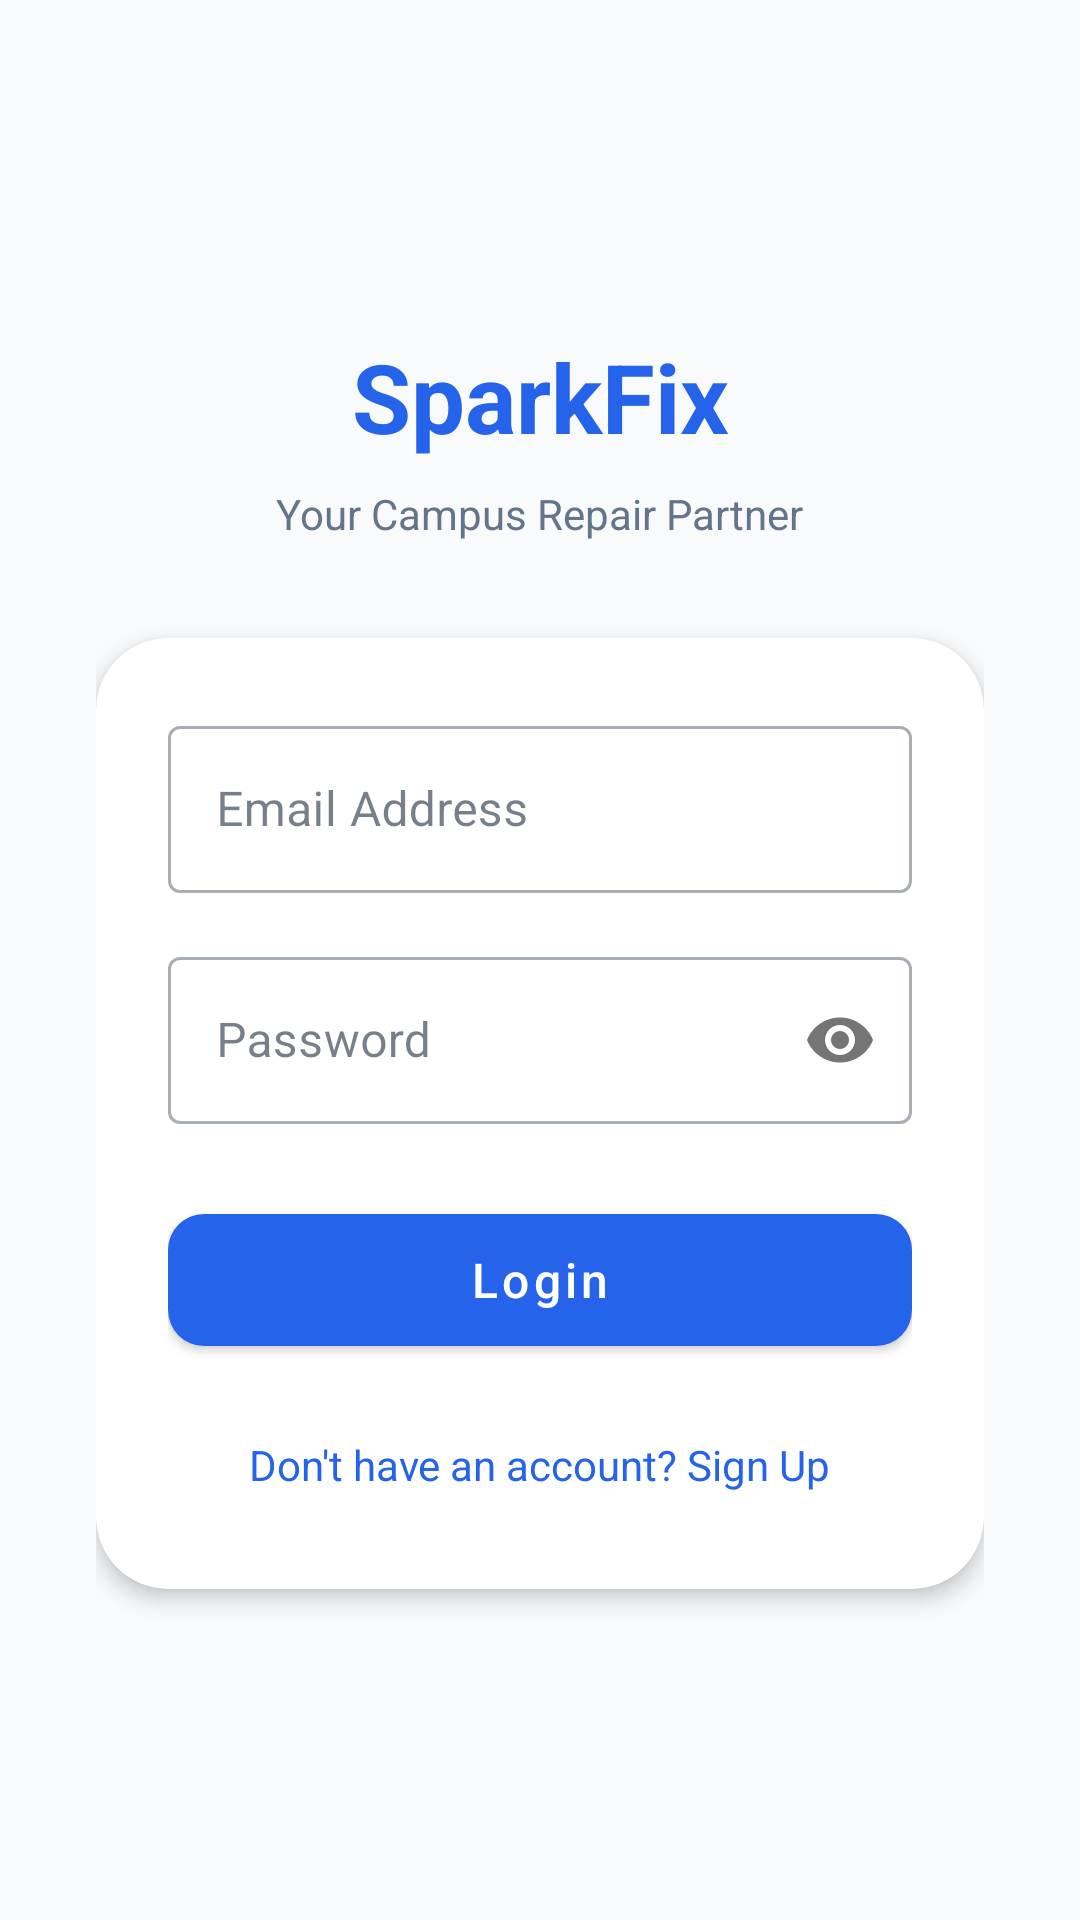

Reconstruct the res/layout file that produces this screen, plus the resources it refers to.
<!-- AndroidManifest.xml: application theme Theme.SparkFix -->
<!-- res/layout/activity_login.xml -->
<?xml version="1.0" encoding="utf-8"?>
<androidx.constraintlayout.widget.ConstraintLayout xmlns:android="http://schemas.android.com/apk/res/android"
    xmlns:app="http://schemas.android.com/apk/res-auto"
    android:layout_width="match_parent"
    android:layout_height="match_parent"
    android:background="@color/background"
    android:padding="32dp">

    <TextView
        android:id="@+id/tvLogo"
        android:layout_width="wrap_content"
        android:layout_height="wrap_content"
        android:text="SparkFix"
        android:textColor="@color/primary"
        android:textSize="32sp"
        android:textStyle="bold"
        app:layout_constraintBottom_toTopOf="@+id/tvSubtitle"
        app:layout_constraintEnd_toEndOf="parent"
        app:layout_constraintStart_toStartOf="parent"
        app:layout_constraintTop_toTopOf="parent"
        app:layout_constraintVertical_chainStyle="packed" />

    <TextView
        android:id="@+id/tvSubtitle"
        android:layout_width="wrap_content"
        android:layout_height="wrap_content"
        android:layout_marginTop="8dp"
        android:text="Your Campus Repair Partner"
        android:textColor="@color/text_secondary"
        app:layout_constraintBottom_toTopOf="@+id/loginCard"
        app:layout_constraintEnd_toEndOf="parent"
        app:layout_constraintStart_toStartOf="parent"
        app:layout_constraintTop_toBottomOf="@+id/tvLogo" />

    <com.google.android.material.card.MaterialCardView
        android:id="@+id/loginCard"
        android:layout_width="match_parent"
        android:layout_height="wrap_content"
        android:layout_marginTop="32dp"
        app:cardCornerRadius="24dp"
        app:cardElevation="4dp"
        app:layout_constraintBottom_toBottomOf="parent"
        app:layout_constraintTop_toBottomOf="@+id/tvSubtitle">

        <LinearLayout
            android:layout_width="match_parent"
            android:layout_height="wrap_content"
            android:orientation="vertical"
            android:padding="24dp">

            <com.google.android.material.textfield.TextInputLayout
                style="@style/Widget.MaterialComponents.TextInputLayout.OutlinedBox"
                android:layout_width="match_parent"
                android:layout_height="wrap_content"
                android:hint="Email Address">

                <com.google.android.material.textfield.TextInputEditText
                    android:id="@+id/etEmail"
                    android:layout_width="match_parent"
                    android:layout_height="wrap_content"
                    android:inputType="textEmailAddress" />
            </com.google.android.material.textfield.TextInputLayout>

            <com.google.android.material.textfield.TextInputLayout
                style="@style/Widget.MaterialComponents.TextInputLayout.OutlinedBox"
                android:layout_width="match_parent"
                android:layout_height="wrap_content"
                android:layout_marginTop="16dp"
                android:hint="Password"
                app:passwordToggleEnabled="true">

                <com.google.android.material.textfield.TextInputEditText
                    android:id="@+id/etPassword"
                    android:layout_width="match_parent"
                    android:layout_height="wrap_content"
                    android:inputType="textPassword" />
            </com.google.android.material.textfield.TextInputLayout>

            <com.google.android.material.button.MaterialButton
                android:id="@+id/btnLogin"
                android:layout_width="match_parent"
                android:layout_height="56dp"
                android:layout_marginTop="24dp"
                android:text="Login"
                android:textAllCaps="false"
                android:textSize="16sp"
                app:cornerRadius="12dp" />

            <TextView
                android:id="@+id/tvGoToSignup"
                android:layout_width="wrap_content"
                android:layout_height="wrap_content"
                android:layout_gravity="center"
                android:layout_marginTop="16dp"
                android:padding="8dp"
                android:text="Don't have an account? Sign Up"
                android:textColor="@color/primary"
                android:textSize="14sp" />

        </LinearLayout>
    </com.google.android.material.card.MaterialCardView>

</androidx.constraintlayout.widget.ConstraintLayout>
<!-- resources referenced by this layout -->
<resources>
  <color name="background">#F8FAFC</color>
  <color name="primary">#2563EB</color>
  <color name="text_secondary">#64748B</color>
  <style name="Theme.SparkFix" parent="Theme.MaterialComponents.DayNight.NoActionBar">
          
          <item name="colorPrimary">@color/primary</item>
          <item name="colorPrimaryVariant">@color/primary_dark</item>
          <item name="colorOnPrimary">@color/white</item>
          
          <item name="colorSecondary">@color/accent</item>
          <item name="colorSecondaryVariant">@color/accent</item>
          <item name="colorOnSecondary">@color/white</item>
          
          <item name="android:windowBackground">@color/background</item>
          <item name="colorSurface">@color/surface</item>
          <item name="colorOnSurface">@color/text_primary</item>
          
          <item name="android:statusBarColor">?attr/colorPrimaryVariant</item>
      </style>
  <color name="primary_dark">#1E40AF</color>
  <color name="white">#FFFFFF</color>
  <color name="accent">#F59E0B</color>
  <color name="surface">#FFFFFF</color>
  <color name="text_primary">#1E293B</color>
</resources>
